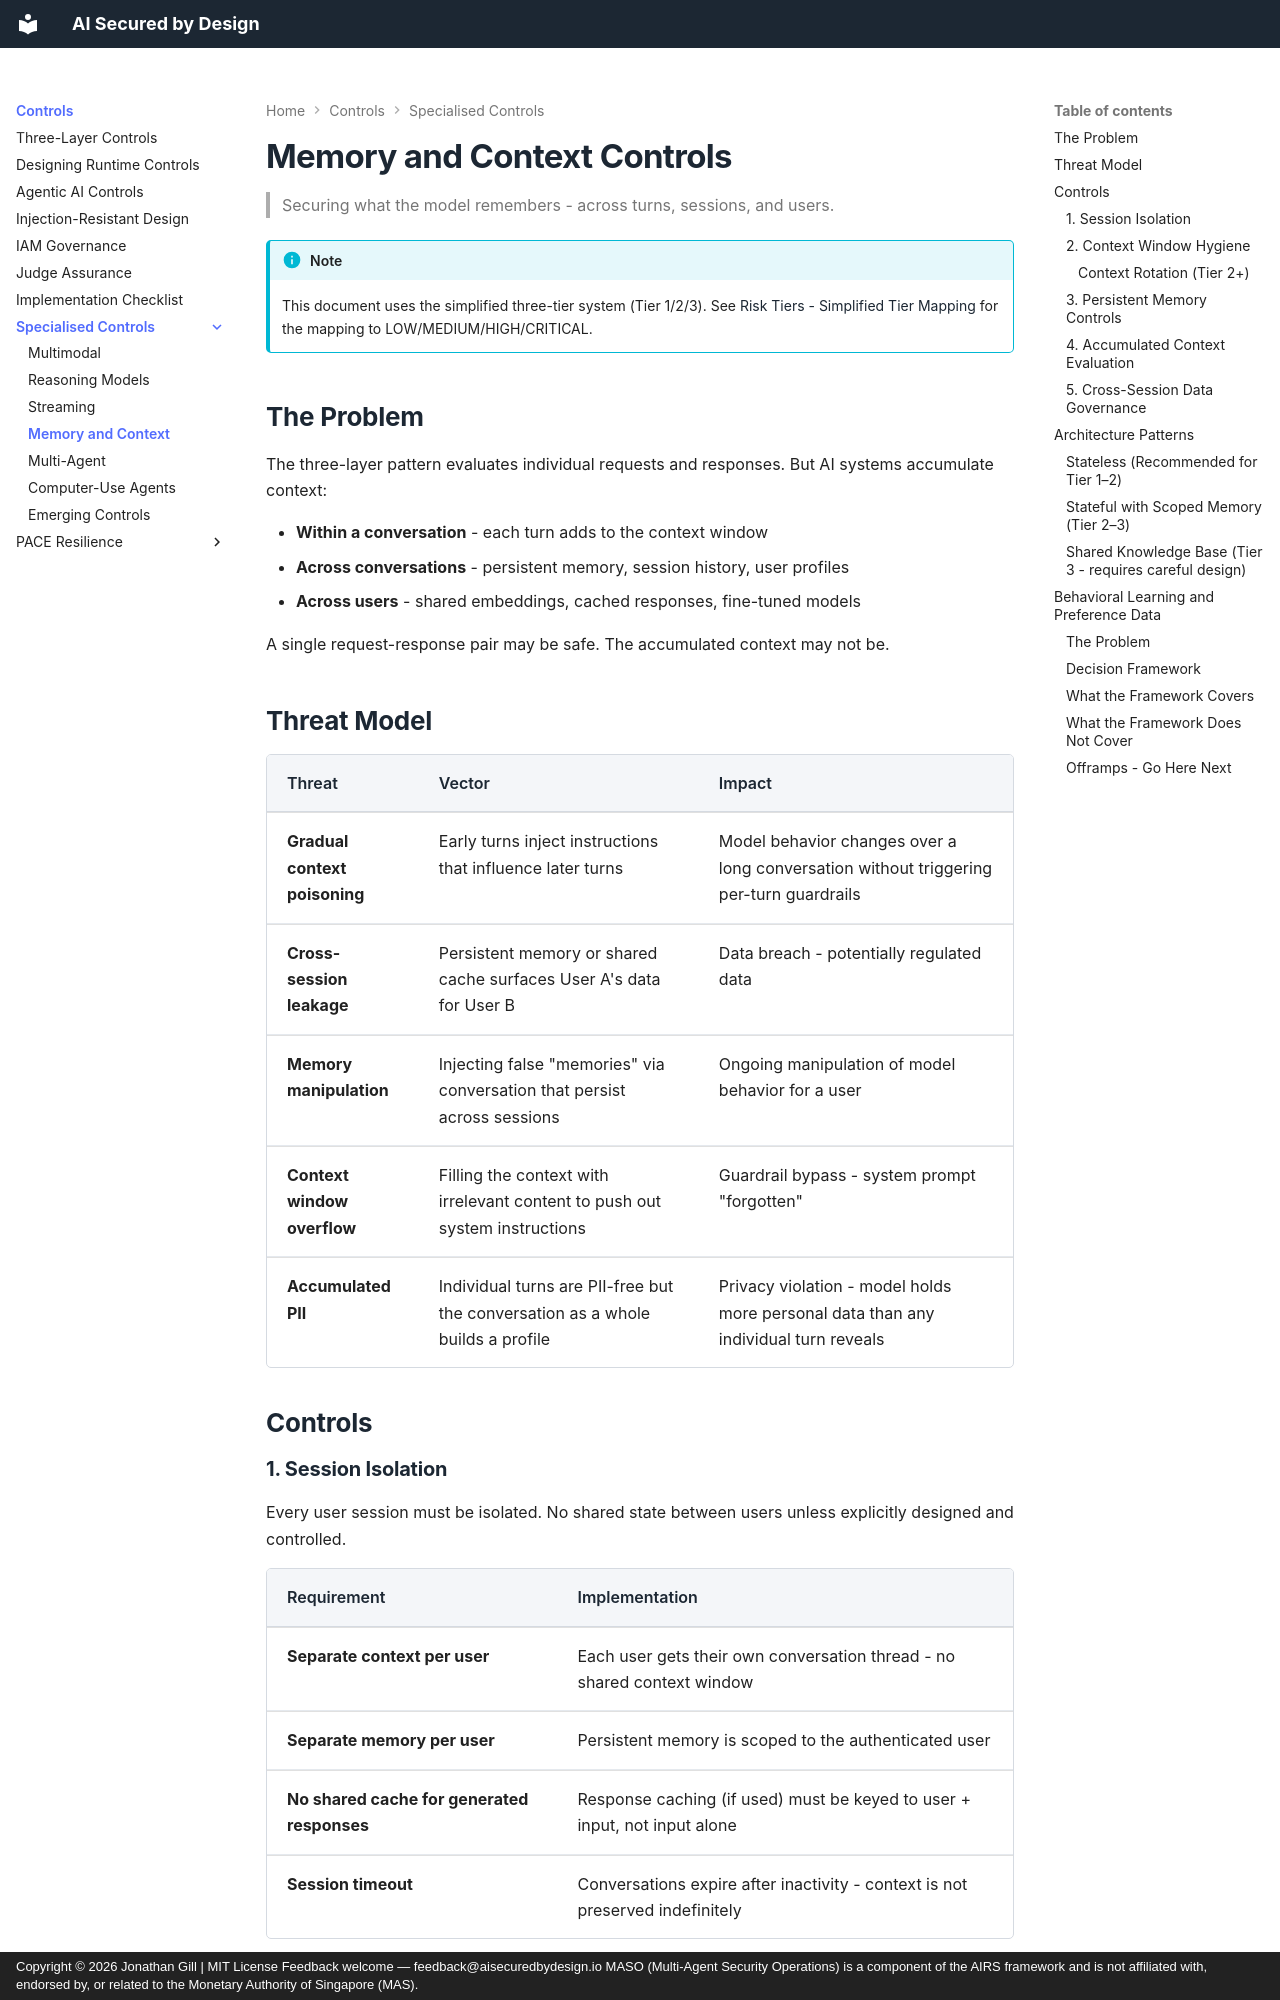

repository: JonathanCGill/aisecuredbydesign.io · page: core/memory-and-context/index.html · generator: mkdocs · copyright: Copyright © 2026 Jonathan Gill | MIT License Feedback welcome — feedback@aisecuredbydesign.io MASO (Multi-Agent Security Operations) is a component of the AIRS framework and is not affiliated with, endorsed by, or related to the Monetary Authority of Singapore (MAS).

---
description: "Security controls for AI memory and context: protecting against cross-session data leakage, context poisoning, and accumulated state attacks."
---

# Memory and Context Controls

> Securing what the model remembers - across turns, sessions, and users.

!!! info "Note"
    This document uses the simplified three-tier system (Tier 1/2/3). See [Risk Tiers - Simplified Tier Mapping](risk-tiers.md#simplified-tier-mapping) for the mapping to LOW/MEDIUM/HIGH/CRITICAL.

## The Problem

The three-layer pattern evaluates individual requests and responses. But AI systems accumulate context:

- **Within a conversation** - each turn adds to the context window
- **Across conversations** - persistent memory, session history, user profiles
- **Across users** - shared embeddings, cached responses, fine-tuned models

A single request-response pair may be safe. The accumulated context may not be.

## Threat Model

| Threat | Vector | Impact |
|--------|--------|--------|
| **Gradual context poisoning** | Early turns inject instructions that influence later turns | Model behavior changes over a long conversation without triggering per-turn guardrails |
| **Cross-session leakage** | Persistent memory or shared cache surfaces User A's data for User B | Data breach - potentially regulated data |
| **Memory manipulation** | Injecting false "memories" via conversation that persist across sessions | Ongoing manipulation of model behavior for a user |
| **Context window overflow** | Filling the context with irrelevant content to push out system instructions | Guardrail bypass - system prompt "forgotten" |
| **Accumulated PII** | Individual turns are PII-free but the conversation as a whole builds a profile | Privacy violation - model holds more personal data than any individual turn reveals |

## Controls

### 1. Session Isolation

Every user session must be isolated. No shared state between users unless explicitly designed and controlled.

| Requirement | Implementation |
|-------------|---------------|
| **Separate context per user** | Each user gets their own conversation thread - no shared context window |
| **Separate memory per user** | Persistent memory is scoped to the authenticated user |
| **No shared cache for generated responses** | Response caching (if used) must be keyed to user + input, not input alone |
| **Session timeout** | Conversations expire after inactivity - context is not preserved indefinitely |
